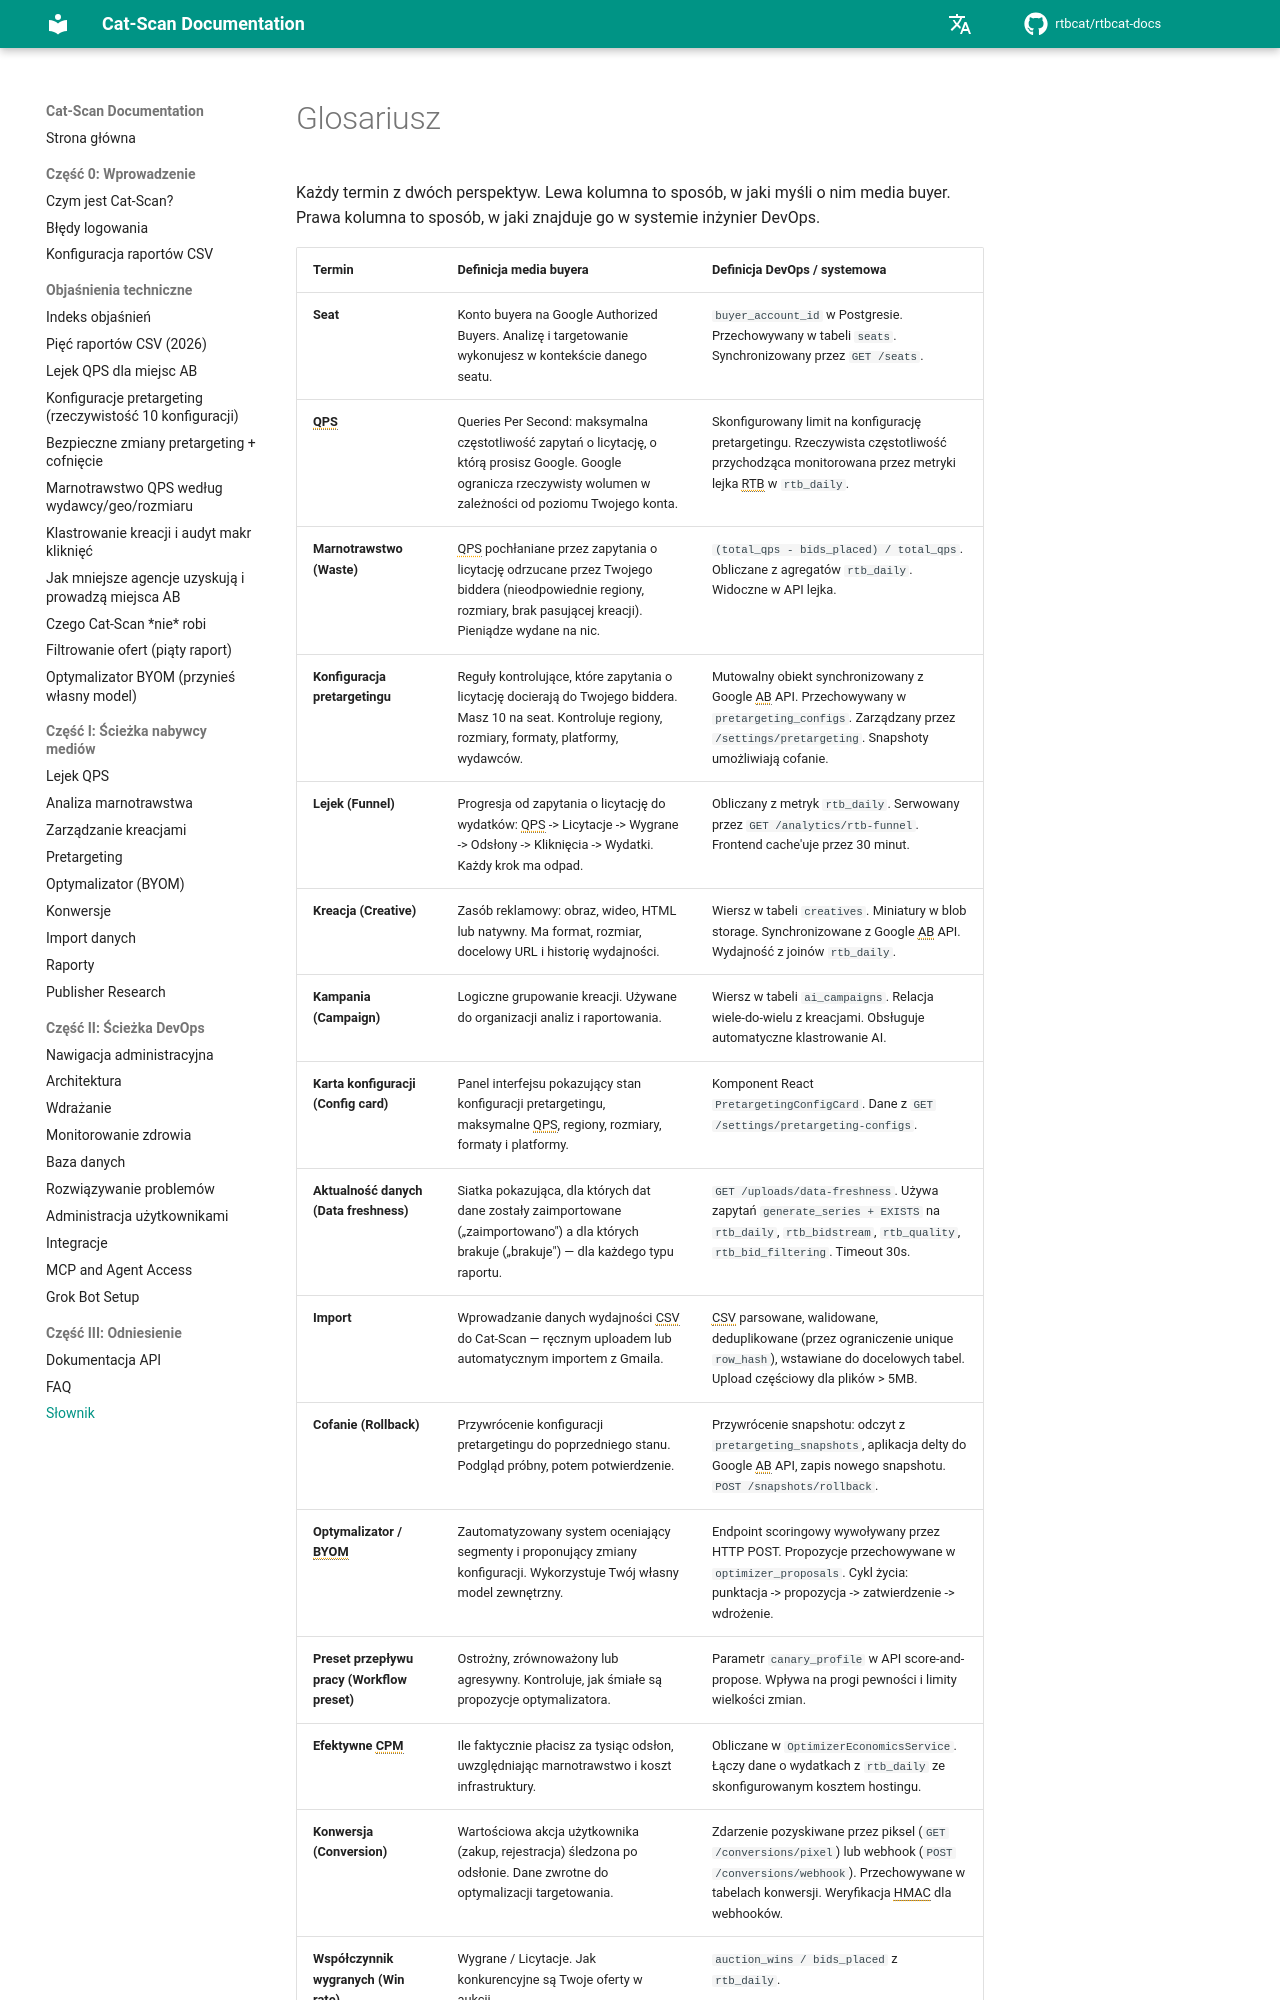

repository: rtbcat/rtbcat-docs · page: pl/glossary/index.html · generator: mkdocs

# Glosariusz

Każdy termin z dwóch perspektyw. Lewa kolumna to sposób, w jaki myśli o nim
media buyer. Prawa kolumna to sposób, w jaki znajduje go w systemie inżynier
DevOps.

| Termin | Definicja media buyera | Definicja DevOps / systemowa |
|--------|------------------------|------------------------------|
| **Seat** | Konto buyera na Google Authorized Buyers. Analizę i targetowanie wykonujesz w kontekście danego seatu. | `buyer_account_id` w Postgresie. Przechowywany w tabeli `seats`. Synchronizowany przez `GET /seats`. |
| **QPS** | Queries Per Second: maksymalna częstotliwość zapytań o licytację, o którą prosisz Google. Google ogranicza rzeczywisty wolumen w zależności od poziomu Twojego konta. | Skonfigurowany limit na konfigurację pretargetingu. Rzeczywista częstotliwość przychodząca monitorowana przez metryki lejka RTB w `rtb_daily`. |
| **Marnotrawstwo (Waste)** | QPS pochłaniane przez zapytania o licytację odrzucane przez Twojego biddera (nieodpowiednie regiony, rozmiary, brak pasującej kreacji). Pieniądze wydane na nic. | `(total_qps - bids_placed) / total_qps`. Obliczane z agregatów `rtb_daily`. Widoczne w API lejka. |
| **Konfiguracja pretargetingu** | Reguły kontrolujące, które zapytania o licytację docierają do Twojego biddera. Masz 10 na seat. Kontroluje regiony, rozmiary, formaty, platformy, wydawców. | Mutowalny obiekt synchronizowany z Google AB API. Przechowywany w `pretargeting_configs`. Zarządzany przez `/settings/pretargeting`. Snapshoty umożliwiają cofanie. |
| **Lejek (Funnel)** | Progresja od zapytania o licytację do wydatków: QPS -> Licytacje -> Wygrane -> Odsłony -> Kliknięcia -> Wydatki. Każdy krok ma odpad. | Obliczany z metryk `rtb_daily`. Serwowany przez `GET /analytics/rtb-funnel`. Frontend cache'uje przez 30 minut. |
| **Kreacja (Creative)** | Zasób reklamowy: obraz, wideo, HTML lub natywny. Ma format, rozmiar, docelowy URL i historię wydajności. | Wiersz w tabeli `creatives`. Miniatury w blob storage. Synchronizowane z Google AB API. Wydajność z joinów `rtb_daily`. |
| **Kampania (Campaign)** | Logiczne grupowanie kreacji. Używane do organizacji analiz i raportowania. | Wiersz w tabeli `ai_campaigns`. Relacja wiele-do-wielu z kreacjami. Obsługuje automatyczne klastrowanie AI. |
| **Karta konfiguracji (Config card)** | Panel interfejsu pokazujący stan konfiguracji pretargetingu, maksymalne QPS, regiony, rozmiary, formaty i platformy. | Komponent React `PretargetingConfigCard`. Dane z `GET /settings/pretargeting-configs`. |
| **Aktualność danych (Data freshness)** | Siatka pokazująca, dla których dat dane zostały zaimportowane („zaimportowano") a dla których brakuje („brakuje") — dla każdego typu raportu. | `GET /uploads/data-freshness`. Używa zapytań `generate_series + EXISTS` na `rtb_daily`, `rtb_bidstream`, `rtb_quality`, `rtb_bid_filtering`. Timeout 30s. |
| **Import** | Wprowadzanie danych wydajności CSV do Cat-Scan — ręcznym uploadem lub automatycznym importem z Gmaila. | CSV parsowane, walidowane, deduplikowane (przez ograniczenie unique `row_hash`), wstawiane do docelowych tabel. Upload częściowy dla plików > 5MB. |
| **Cofanie (Rollback)** | Przywrócenie konfiguracji pretargetingu do poprzedniego stanu. Podgląd próbny, potem potwierdzenie. | Przywrócenie snapshotu: odczyt z `pretargeting_snapshots`, aplikacja delty do Google AB API, zapis nowego snapshotu. `POST /snapshots/rollback`. |
| **Optymalizator / BYOM** | Zautomatyzowany system oceniający segmenty i proponujący zmiany konfiguracji. Wykorzystuje Twój własny model zewnętrzny. | Endpoint scoringowy wywoływany przez HTTP POST. Propozycje przechowywane w `optimizer_proposals`. Cykl życia: punktacja -> propozycja -> zatwierdzenie -> wdrożenie. |
| **Preset przepływu pracy (Workflow preset)** | Ostrożny, zrównoważony lub agresywny. Kontroluje, jak śmiałe są propozycje optymalizatora. | Parametr `canary_profile` w API score-and-propose. Wpływa na progi pewności i limity wielkości zmian. |
| **Efektywne CPM** | Ile faktycznie płacisz za tysiąc odsłon, uwzględniając marnotrawstwo i koszt infrastruktury. | Obliczane w `Op
